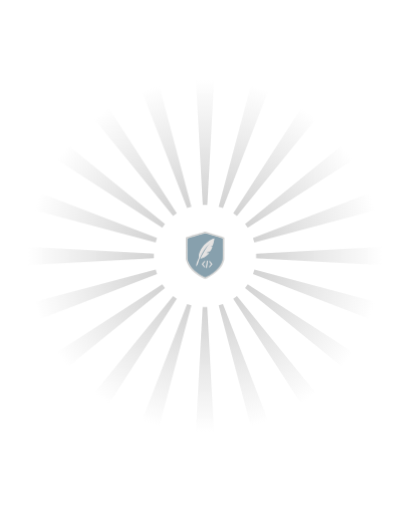
t = 0.00 s
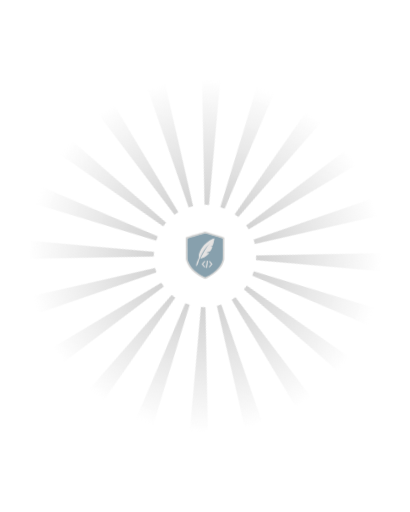
t = 1.67 s
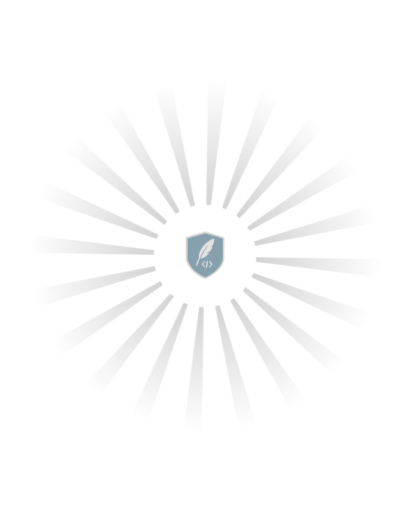
t = 3.33 s
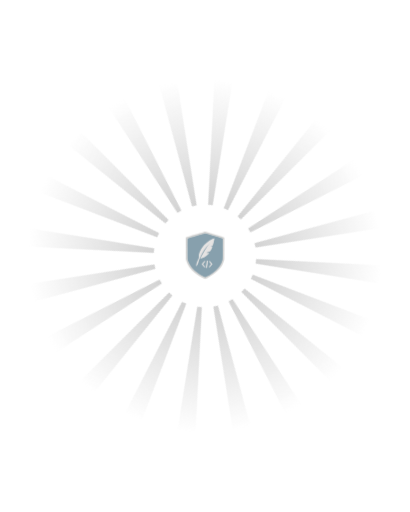
t = 5.00 s
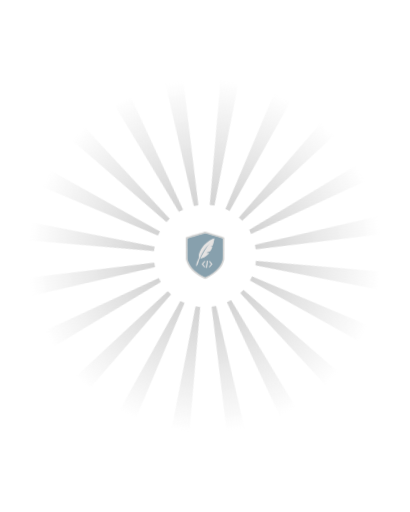
t = 6.67 s
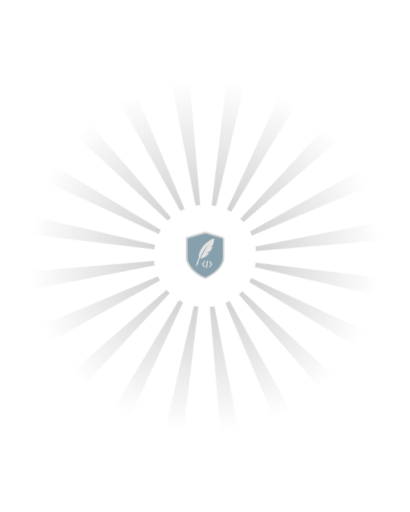
t = 8.33 s

The animated SVG that drew these frames (rendered in a browser with its animation timeline set to each time). Animation: 1 CSS @keyframes rule; frames cover the first 8.33 s, repeats indefinitely.

<svg xmlns="http://www.w3.org/2000/svg" viewBox="0 0 3600 4500" width="360" height="450">
  <defs>
    <!-- Gradient inversé : transparent vers l’extérieur -->
    <linearGradient id="rayGradient" x1="0" y1="1" x2="0" y2="0">
      <stop offset="0%" stop-color="lightgray" stop-opacity="1" />
      <stop offset="100%" stop-color="lightgray" stop-opacity="0" />
    </linearGradient>
  </defs>

  <!-- Groupe englobant -->
  <g id="wrapper">
    <!-- Rays -->
    <g id="rays" fill="url(#rayGradient)">
      <polygon points="1780,1800 1820,1800 1880,700 1720,700" />
      <polygon points="1780,1800 1820,1800 1880,700 1720,700" transform="rotate(18,1800,2250)" />
      <polygon points="1780,1800 1820,1800 1880,700 1720,700" transform="rotate(36,1800,2250)" />
      <polygon points="1780,1800 1820,1800 1880,700 1720,700" transform="rotate(54,1800,2250)" />
      <polygon points="1780,1800 1820,1800 1880,700 1720,700" transform="rotate(72,1800,2250)" />
      <polygon points="1780,1800 1820,1800 1880,700 1720,700" transform="rotate(90,1800,2250)" />
      <polygon points="1780,1800 1820,1800 1880,700 1720,700" transform="rotate(108,1800,2250)" />
      <polygon points="1780,1800 1820,1800 1880,700 1720,700" transform="rotate(126,1800,2250)" />
      <polygon points="1780,1800 1820,1800 1880,700 1720,700" transform="rotate(144,1800,2250)" />
      <polygon points="1780,1800 1820,1800 1880,700 1720,700" transform="rotate(162,1800,2250)" />
      <polygon points="1780,1800 1820,1800 1880,700 1720,700" transform="rotate(180,1800,2250)" />
      <polygon points="1780,1800 1820,1800 1880,700 1720,700" transform="rotate(198,1800,2250)" />
      <polygon points="1780,1800 1820,1800 1880,700 1720,700" transform="rotate(216,1800,2250)" />
      <polygon points="1780,1800 1820,1800 1880,700 1720,700" transform="rotate(234,1800,2250)" />
      <polygon points="1780,1800 1820,1800 1880,700 1720,700" transform="rotate(252,1800,2250)" />
      <polygon points="1780,1800 1820,1800 1880,700 1720,700" transform="rotate(270,1800,2250)" />
      <polygon points="1780,1800 1820,1800 1880,700 1720,700" transform="rotate(288,1800,2250)" />
      <polygon points="1780,1800 1820,1800 1880,700 1720,700" transform="rotate(306,1800,2250)" />
      <polygon points="1780,1800 1820,1800 1880,700 1720,700" transform="rotate(324,1800,2250)" />
      <polygon points="1780,1800 1820,1800 1880,700 1720,700" transform="rotate(342,1800,2250)" />
    </g>
    <!-- Logo au centre -->
    <g id="logo" transform="translate(1620,2020)">
      <!-- colle ton path complet ici -->
      <svg class="img-fluid" id="outputsvg" xmlns="http://www.w3.org/2000/svg" style="transform: none; transform-origin: 50% 50%; cursor: move; max-height: none;" width="360" height="450" viewBox="0 0 3600 4500"><g id="l3Hsfi7tdR5427YcO9c3lUE" fill="rgb(135,160,173)" style="transform: none;"><g style="transform: none;"><path id="pNStYzxTa" d="M1605 4126 c-685 -357 -1144 -819 -1325 -1333 -61 -171 -60 -160 -60 -1143 0 -842 1 -898 18 -912 20 -18 348 -119 1027 -318 577 -168 542 -164 786 -91 90 28 324 98 519 156 473 142 768 233 791 246 10 5 21 20 24 32 3 12 4 434 2 937 -3 1018 2 934 -72 1140 -174 480 -644 939 -1322 1291 -119 62 -138 69 -190 69 -52 0 -72 -8 -198 -74z m344 -903 c7 -54 24 -185 38 -291 23 -172 25 -217 8 -200 -5 5 -20 104 -64 421 -25 175 -24 167 -8 167 10 0 17 -29 26 -97z m391 -262 c-61 -70 -80 -82 -26 -17 40 50 47 96 19 130 -9 12 0 5 21 -16 l39 -36 -53 -61z m-1238 72 c28 -38 41 -71 61 -153 14 -58 41 -152 61 -210 19 -57 34 -105 32 -107 -1 -2 -28 50 -58 114 -53 111 -93 221 -118 323 -6 25 -13 53 -16 63 -8 26 -1 21 38 -30z m524 -86 c16 -18 5 -10 -23 17 -51 48 -52 51 -35 69 16 19 17 18 23 -17 3 -20 19 -51 35 -69z m-200 -747 c193 -385 351 -615 623 -907 111 -120 127 -133 157 -133 32 0 34 2 34 34 0 26 -10 46 -40 81 -98 113 -301 404 -412 590 -145 244 -345 615 -330 615 18 0 158 -61 232 -102 128 -70 210 -129 303 -217 l90 -86 -99 -5 -99 -5 -3 -37 c-3 -34 0 -39 35 -56 21 -11 82 -34 135 -52 104 -34 160 -68 201 -122 36 -47 137 -253 137 -279 0 -5 -34 -9 -75 -9 l-75 0 0 -34 c0 -32 3 -36 53 -54 28 -11 71 -26 95 -33 23 -7 46 -17 51 -23 15 -20 95 -334 136 -534 4 -19 3 -32 -4 -32 -20 0 -170 70 -275 129 -162 90 -295 190 -443 335 -195 189 -334 376 -438 591 -93 190 -124 314 -131 515 l-4 135 27 -60 c15 -33 68 -143 119 -245z"></path></g></g><g id="l3YhWVJcjoD5uAAbxMUAqaA" fill="rgb(211,211,210)" style="transform: none;"><g style="transform: none;"><path id="p3BX9h9OY" d="M1645 4254 c-529 -267 -960 -608 -1212 -959 -127 -176 -236 -402 -291 -603 l-27 -97 -3 -952 -3 -951 23 -26 c17 -20 55 -36 153 -65 195 -59 962 -285 1105 -326 69 -20 186 -54 260 -76 74 -21 151 -39 170 -39 39 0 140 29 750 213 917 278 872 263 903 297 l28 31 -4 947 -3 947 -26 95 c-78 280 -197 504 -387 732 -245 292 -671 611 -1100 822 -173 85 -186 86 -336 10z m318 -153 c678 -352 1148 -811 1322 -1291 74 -205 68 -126 72 -1110 2 -487 1 -895 -2 -907 -3 -12 -14 -27 -24 -32 -23 -13 -318 -104 -791 -246 -195 -58 -429 -128 -519 -156 -90 -27 -182 -49 -205 -49 -67 0 -1514 428 -1548 458 -17 14 -18 69 -18 882 0 950 0 942 60 1113 141 400 432 748 895 1074 202 142 544 332 598 333 15 0 87 -31 160 -69z"></path><path id="pqaxyfAoF" d="M1710 3255 c0 -22 4 -25 35 -25 31 0 35 3 35 25 0 22 -4 25 -35 25 -31 0 -35 -3 -35 -25z"></path><path id="pBoFPeD3G" d="M2150 3255 c0 -22 4 -25 40 -25 36 0 40 3 40 25 0 23 -4 25 -40 25 -36 0 -40 -2 -40 -25z"></path><path id="pGskvRjha" d="M1392 2505 c9 -19 19 -25 45 -25 26 0 33 4 33 19 0 19 -25 31 -67 31 -20 0 -21 -2 -11 -25z"></path><path id="pLovgig38" d="M1670 2395 c0 -35 0 -35 45 -35 57 0 59 18 6 48 -21 12 -41 22 -45 22 -3 0 -6 -16 -6 -35z"></path></g></g><g id="lf8xIF6Yxumcjtd0sb5X7B" fill="rgb(229,227,226)" style="transform: none;"><g style="transform: none;"><path id="pAkTHXNmW" d="M1913 3352 c-24 -2 -43 -5 -43 -7 0 -2 9 -68 20 -147 11 -79 29 -208 40 -288 32 -234 24 -210 75 -210 30 0 45 4 45 13 0 6 -11 91 -25 187 -13 96 -32 236 -41 310 -9 74 -19 137 -23 140 -3 3 -25 4 -48 2z"></path><path id="p16hoIawXM" d="M1664 3213 c-27 -37 -75 -96 -107 -130 l-59 -62 20 -28 c11 -15 37 -44 57 -63 20 -19 59 -65 87 -102 l50 -68 61 0 61 0 -30 33 c-17 17 -53 61 -79 97 -27 36 -62 80 -78 99 l-28 33 25 27 c14 14 59 71 100 126 l75 100 -31 3 c-18 2 -34 -2 -39 -10 -7 -10 -9 -10 -9 0 0 29 -29 8 -76 -55z"></path><path id="pdpFLPnBJ" d="M2152 3238 c19 -24 64 -82 101 -130 l68 -87 -83 -106 c-46 -59 -91 -118 -101 -131 l-19 -24 59 0 58 1 68 87 c37 48 86 106 108 130 l41 42 -64 68 c-34 37 -85 95 -112 130 -48 61 -69 74 -80 50 -5 -10 -7 -10 -12 0 -3 6 -19 12 -36 12 l-30 0 34 -42z"></path><path id="pFbAuAGwg" d="M1006 3170 c36 -204 100 -401 183 -569 l58 -116 6 -140 c6 -151 23 -249 63 -360 58 -161 180 -375 308 -539 89 -114 316 -331 435 -416 218 -155 561 -318 561 -265 0 74 -130 606 -154 631 -6 7 -47 23 -91 38 -120 40 -123 46 -22 46 50 0 87 4 87 10 0 37 -113 280 -157 338 -41 54 -97 88 -201 122 -115 38 -175 67 -167 80 8 13 117 13 189 -1 31 -5 62 -9 68 -7 14 5 -159 186 -235 246 -91 72 -194 131 -217 125 -15 -4 -19 -1 -15 9 10 26 -225 123 -271 112 -14 -4 -24 -2 -24 5 0 6 -7 11 -16 11 -35 0 324 -649 514 -929 97 -143 244 -342 267 -361 16 -13 39 -50 32 -50 -3 0 -60 60 -128 132 -262 283 -412 499 -600 863 -146 282 -232 502 -286 725 -27 113 -53 157 -148 250 l-45 45 6 -35z"></path></g></g></svg>
    </g>
  </g>

  <style>
    #rays {
      transform-box: fill-box;
      transform-origin: center;
      animation: spin 30s linear infinite;
    }
    @keyframes spin {
      from { transform: rotate(0deg); }
      to   { transform: rotate(360deg); }
    }
  </style>
</svg>